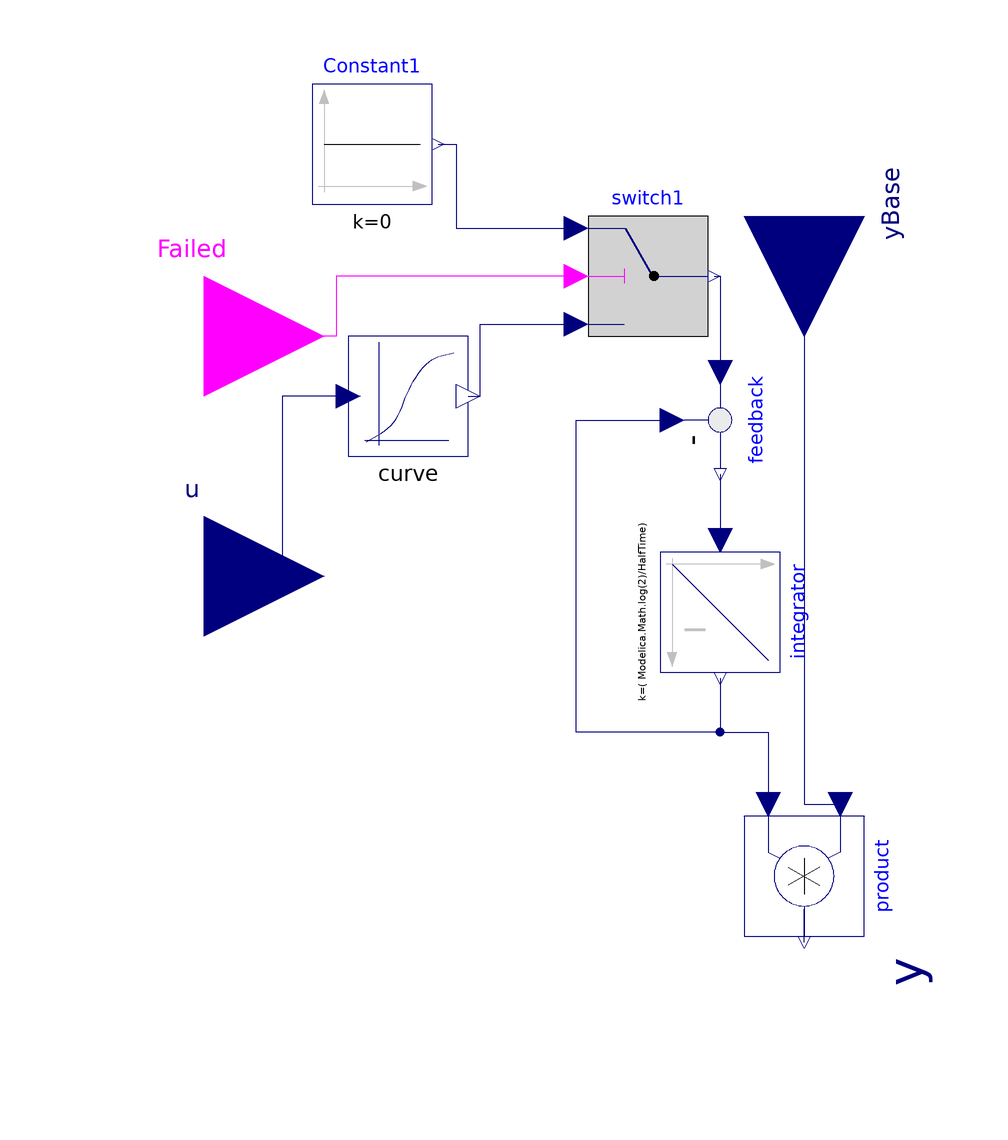

The Modelica model whose source follows is shown above as a component diagram (icons at their Placement, wires along their Line points).

model SplineLagOrZero "LagSpline if not Failed"
       extends Icons.BaseFactorIcon2;
       Modelica.Blocks.Interfaces.RealInput u
                    annotation (Placement(transformation(extent={{-120,-20},{-80,20}})));
       parameter Physiolibrary.Types.Time HalfTime(displayUnit="d");
       parameter Real[:,3] data;
        Interpolation.Curve
                     curve(
        x=data[:, 1],
        y=data[:, 2],
        slope=data[:, 3])
          annotation (Placement(transformation(extent={{-76,20},{-56,40}})));
        Modelica.Blocks.Math.Product product annotation (Placement(transformation(
              extent={{-10,-10},{10,10}},
              rotation=270,
              origin={0,-50})));
        Physiolibrary.Blocks.Math.Integrator integrator(y_start=1, k=(
              Modelica.Math.log(2)/HalfTime))
          annotation (Placement(transformation(
              extent={{-10,-10},{10,10}},
              rotation=270,
              origin={-14,-6})));
        Modelica.Blocks.Math.Feedback feedback annotation (Placement(transformation(
              extent={{-10,-10},{10,10}},
              rotation=270,
              origin={-14,26})));
        Modelica.Blocks.Logical.Switch switch1
          annotation (Placement(transformation(extent={{-36,40},{-16,60}})));
        Modelica.Blocks.Sources.Constant      Constant1(k=0)
          annotation (Placement(transformation(extent={{-82,62},{-62,82}})));
        Modelica.Blocks.Interfaces.BooleanInput
                                              Failed
                            annotation (Placement(transformation(extent={{-120,20},{-80,
                  60}})));
         Physiolibrary.Types.Fraction effect;
      equation
        effect = integrator.y;
        connect(curve.u, u) annotation (Line(
            points={{-76,30},{-87,30},{-87,0},{-100,0}},
            color={0,0,127},
            smooth=Smooth.None));
        connect(yBase, product.u1) annotation (Line(
            points={{0,60},{0,31},{0,-38},{6,-38}},
            color={0,0,127},
            smooth=Smooth.None));
        connect(product.y, y) annotation (Line(
            points={{-2.02067e-015,-61},{-2.02067e-015,-55.5},{0,-55.5},{0,-60}},
            color={0,0,127},
            smooth=Smooth.None));
        connect(feedback.y, integrator.u) annotation (Line(
            points={{-14,17},{-14,14.25},{-14,14.25},{-14,11.5},{-14,6},{-14,6}},
            color={0,0,127},
            smooth=Smooth.None));
        connect(integrator.y, feedback.u2) annotation (Line(
            points={{-14,-17},{-14,-26},{-38,-26},{-38,26},{-22,26}},
            color={0,0,127},
            smooth=Smooth.None));
        connect(integrator.y, product.u2) annotation (Line(
            points={{-14,-17},{-14,-26},{-6,-26},{-6,-38}},
            color={0,0,127},
            smooth=Smooth.None));
        connect(switch1.y, feedback.u1) annotation (Line(
            points={{-15,50},{-14,50},{-14,34}},
            color={0,0,127},
            smooth=Smooth.None));
        connect(curve.val, switch1.u3) annotation (Line(
            points={{-56,30},{-54,30},{-54,42},{-38,42}},
            color={0,0,127},
            smooth=Smooth.None));
        connect(Constant1.y, switch1.u1) annotation (Line(
            points={{-61,72},{-58,72},{-58,58},{-38,58}},
            color={0,0,127},
            smooth=Smooth.None));
        connect(switch1.u2, Failed) annotation (Line(
            points={{-38,50},{-78,50},{-78,40},{-100,40}},
            color={255,0,255},
            smooth=Smooth.None));
        annotation (        Documentation(revisions="<html>
<p><i>2009-2010</i></p>
<p>Marek Matejak, Charles University, Prague, Czech Republic </p>
</html>"));
      end SplineLagOrZero;